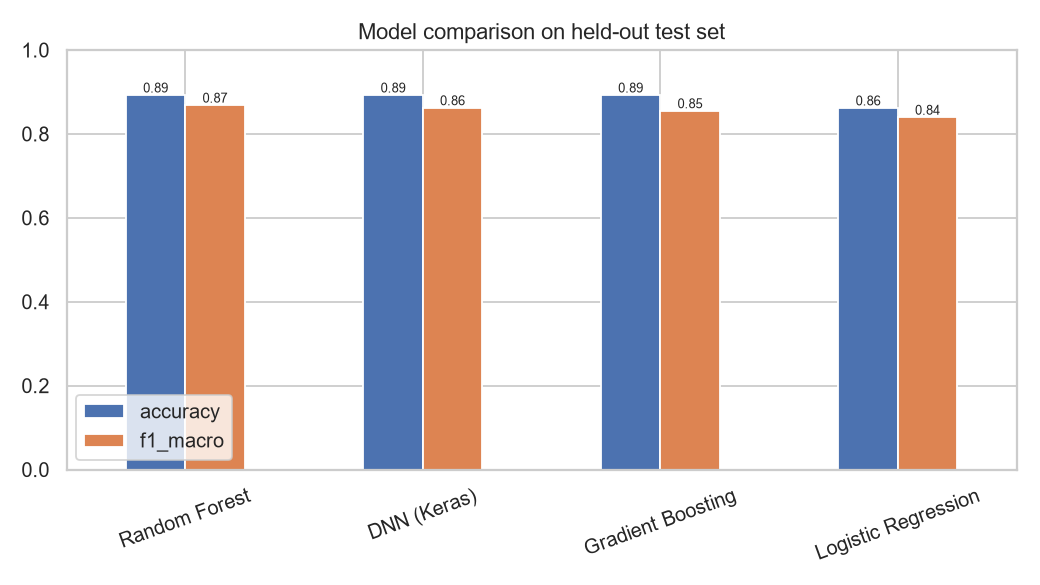

The data file committed next to this chart (first rows):
, accuracy, precision_macro, recall_macro, f1_macro, f1_weighted, roc_auc_ovr
Random Forest, 0.8923, 0.8613, 0.8759, 0.8682, 0.8925, 0.962
DNN (Keras), 0.8923, 0.8812, 0.8455, 0.8619, 0.8915, 0.9609
Gradient Boosting, 0.8923, 0.8919, 0.829, 0.8548, 0.8888, 0.9674
Logistic Regression, 0.8615, 0.811, 0.8816, 0.8394, 0.8648, 0.9651
